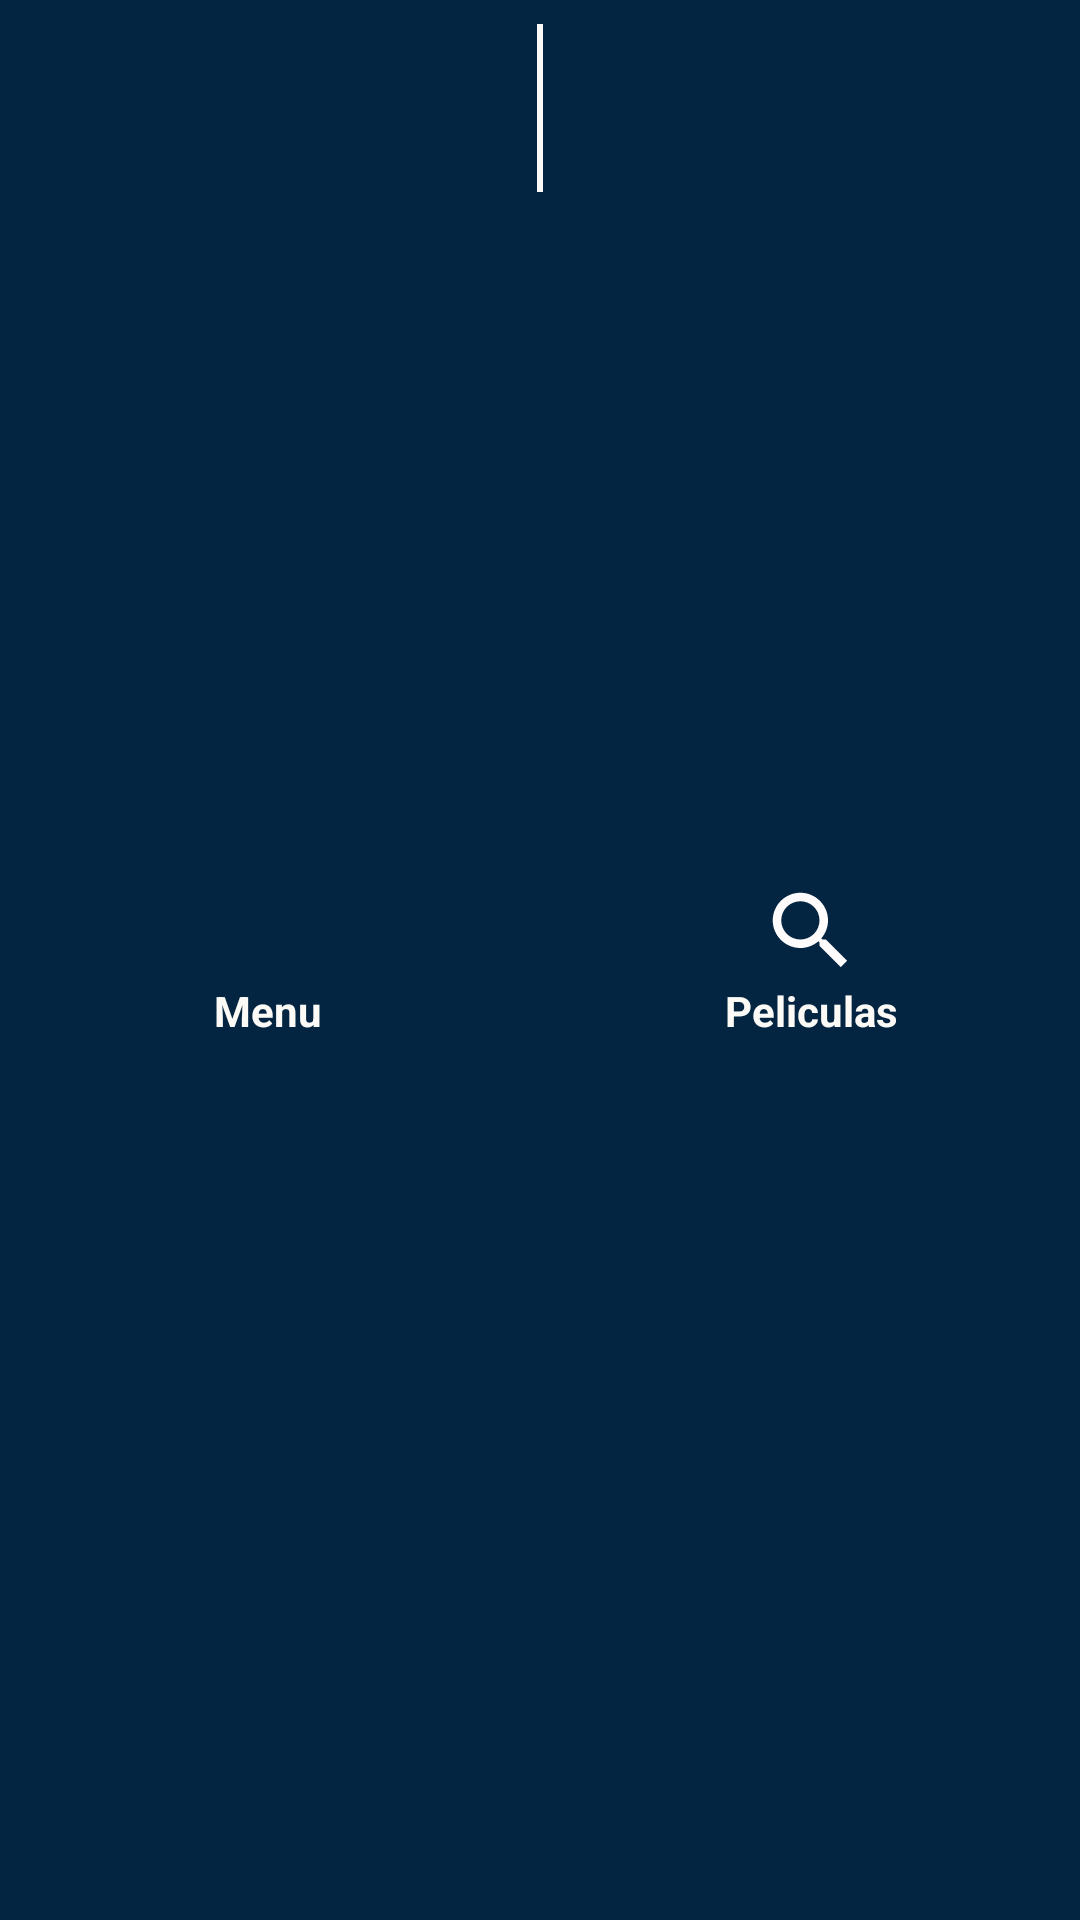

Reconstruct the res/layout file that produces this screen, plus the resources it refers to.
<!-- AndroidManifest.xml: application theme Theme.AppPracticaExamen -->
<!-- res/layout/main_navbar.xml -->
<?xml version="1.0" encoding="utf-8"?>
<LinearLayout
    xmlns:android="http://schemas.android.com/apk/res/android"
    android:layout_width="match_parent"
    android:layout_height="wrap_content"
    android:orientation="horizontal"
    android:background="@color/darkBlue">

    <LinearLayout
        android:layout_width="match_parent"
        android:layout_height="56dp"
        android:layout_weight="0.5"
        android:orientation="vertical"
        android:id="@+id/Home"
        android:layout_gravity="center"
        android:gravity="center">

        <ImageView
            android:layout_width="34dp"
            android:layout_height="34dp"
            android:src="@drawable/ic_home"
            android:layout_gravity="center" />

        <TextView
            android:layout_width="match_parent"
            android:layout_height="wrap_content"
            android:text="Menu"
            android:textColor="@color/semiWhite"
            android:textStyle="bold"
            android:gravity="center" />
    </LinearLayout>

    <View
        android:layout_width="2dp"
        android:background="@color/semiWhite"
        android:layout_height="56dp"
        android:layout_marginTop="8dp"
        android:layout_marginBottom="8dp" />

    <LinearLayout
        android:layout_width="match_parent"
        android:layout_height="56dp"
        android:layout_weight="0.5"
        android:orientation="vertical"
        android:id="@+id/Search"
        android:layout_gravity="center"
        android:gravity="center">

        <ImageView
            android:layout_width="34dp"
            android:layout_height="34dp"
            android:src="@drawable/ic_search_white"
            android:layout_gravity="center" />

        <TextView
            android:layout_width="match_parent"
            android:layout_height="wrap_content"
            android:text="Peliculas"
            android:textColor="@color/semiWhite"
            android:textStyle="bold"
            android:gravity="center" />
    </LinearLayout>

</LinearLayout>
<!-- resources referenced by this layout -->
<resources>
  <color name="darkBlue">#032541</color>
  <color name="semiWhite">#FCFAF6</color>
  <!-- drawable ic_search_white (drawable) -->
  <vector xmlns:android="http://schemas.android.com/apk/res/android" android:height="24dp" android:tint="#FDFBFB" android:viewportHeight="24" android:viewportWidth="24" android:width="24dp">
        
      <path android:fillColor="@android:color/white" android:pathData="M15.5,14h-0.79l-0.28,-0.27C15.41,12.59 16,11.11 16,9.5 16,5.91 13.09,3 9.5,3S3,5.91 3,9.5 5.91,16 9.5,16c1.61,0 3.09,-0.59 4.23,-1.57l0.27,0.28v0.79l5,4.99L20.49,19l-4.99,-5zM9.5,14C7.01,14 5,11.99 5,9.5S7.01,5 9.5,5 14,7.01 14,9.5 11.99,14 9.5,14z"/>
      
  </vector>
  <style name="Theme.AppPracticaExamen" parent="Theme.MaterialComponents.DayNight.DarkActionBar">
          
          <item name="colorPrimary">@color/purple_500</item>
          <item name="colorPrimaryVariant">@color/purple_700</item>
          <item name="colorOnPrimary">@color/white</item>
          
          <item name="colorSecondary">@color/teal_200</item>
          <item name="colorSecondaryVariant">@color/teal_700</item>
          <item name="colorOnSecondary">@color/black</item>
          
          <item name="android:statusBarColor">?attr/colorPrimaryVariant</item>
          
      </style>
  <color name="purple_500">#FF6200EE</color>
  <color name="purple_700">#FF3700B3</color>
  <color name="white">#FFFFFFFF</color>
  <color name="teal_200">#FF03DAC5</color>
  <color name="teal_700">#FF018786</color>
  <color name="black">#FF000000</color>
</resources>
